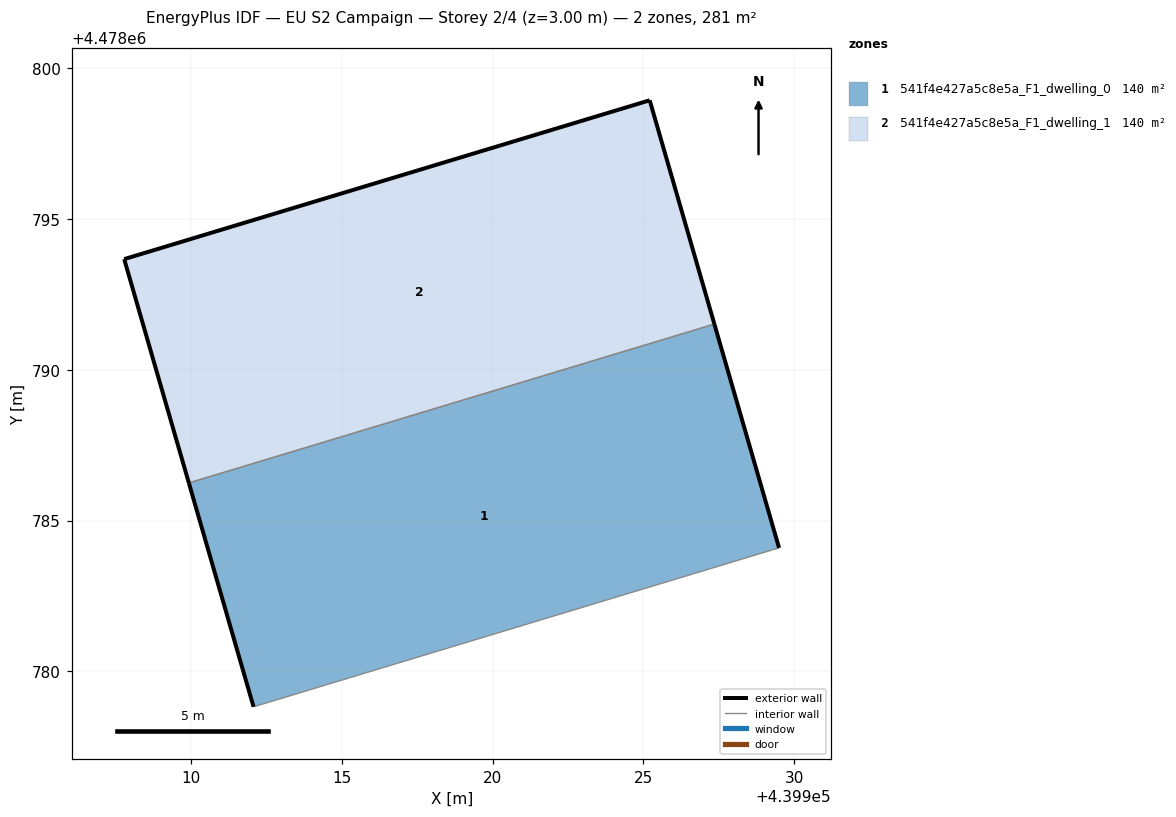
=== STOREY PLAN SPEC (per zone: floor XY polygon, exterior-wall plan segments, windows/doors) ===
zone 1: 541f4e427a5c8e5a_F1_dwelling_0  (140.5 m²)
  floor: (439929.24, 4478784.02) (439929.50, 4478784.09) (439927.35, 4478791.51) (439909.94, 4478786.25) (439912.08, 4478778.83)
  exterior wall: (439912.08, 4478778.83) – (439909.94, 4478786.25)  [7.7 m]
  exterior wall: (439927.35, 4478791.51) – (439929.50, 4478784.09)  [7.7 m]
  interior walls: 3
zone 2: 541f4e427a5c8e5a_F1_dwelling_1  (140.5 m²)
  floor: (439927.35, 4478791.51) (439925.21, 4478798.93) (439907.79, 4478793.67) (439909.94, 4478786.25)
  exterior wall: (439907.79, 4478793.67) – (439925.21, 4478798.93)  [18.2 m]
  exterior wall: (439925.21, 4478798.93) – (439927.35, 4478791.51)  [7.7 m]
  exterior wall: (439909.94, 4478786.25) – (439907.79, 4478793.67)  [7.7 m]
  interior walls: 1

=== DERIVED (storey summary) ===
Building: EU S2 Campaign
Storey: 2 of 4  (floor level z = 3.00 m)
Storey gross floor area: 281.0 m²
Zones on this storey: 2
  - 541f4e427a5c8e5a_F1_dwelling_0: floor 140.5 m²; exterior wall 15.4 m (46.3 m²); WWR 0.0%
  - 541f4e427a5c8e5a_F1_dwelling_1: floor 140.5 m²; exterior wall 33.6 m (100.9 m²); WWR 0.0%
Zone adjacency (shared interzone walls):
  - 541f4e427a5c8e5a_F1_dwelling_0 ↔ 541f4e427a5c8e5a_F1_dwelling_1